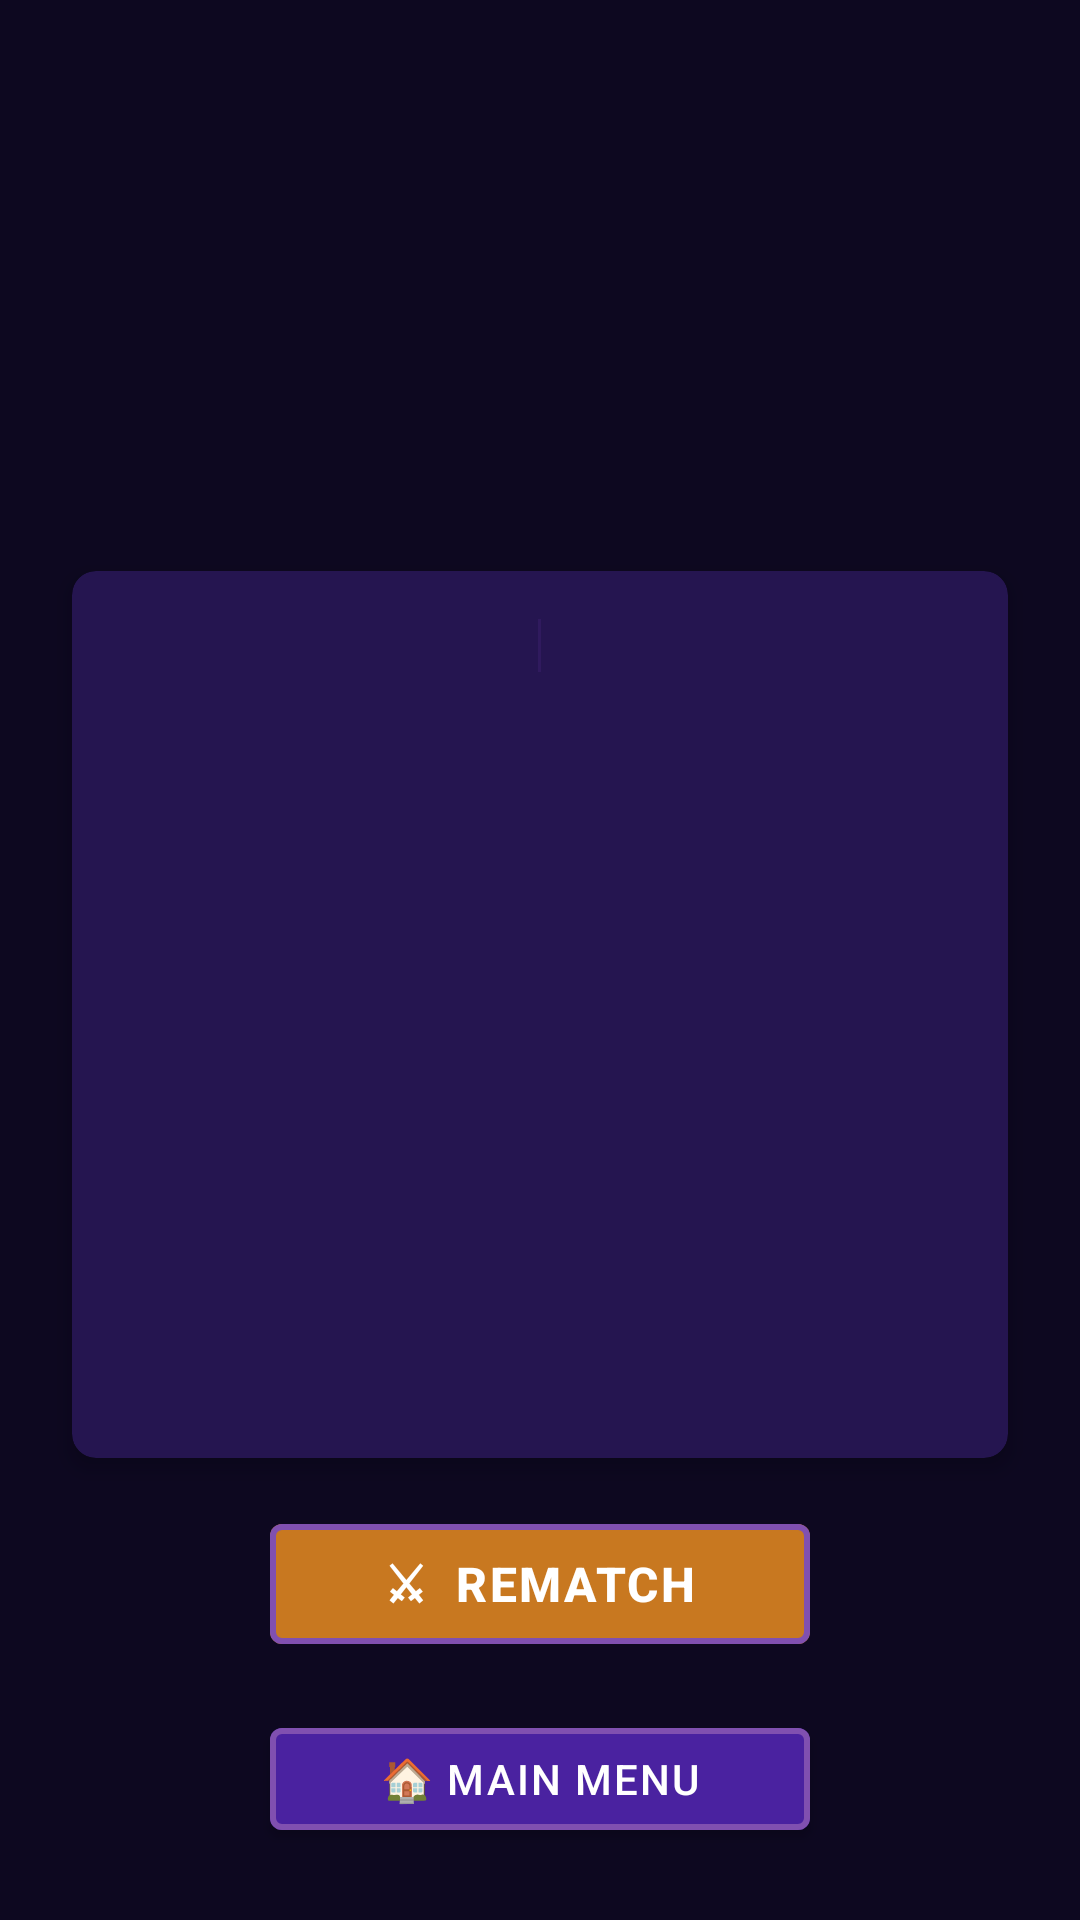

Produce the Android XML layout that renders to this screen, including the resource entries it uses.
<!-- AndroidManifest.xml: activity theme Theme.DiyouGames.Fullscreen -->
<!-- res/layout/activity_result.xml -->
<?xml version="1.0" encoding="utf-8"?>
<androidx.constraintlayout.widget.ConstraintLayout
    xmlns:android="http://schemas.android.com/apk/res/android"
    xmlns:app="http://schemas.android.com/apk/res-auto"
    xmlns:tools="http://schemas.android.com/tools"
    android:layout_width="match_parent"
    android:layout_height="match_parent"
    android:background="@color/background_dark"
    tools:context=".ui.ResultActivity">

    
    <TextView
        android:id="@+id/tvResultTitle"
        android:layout_width="wrap_content"
        android:layout_height="wrap_content"
        android:textSize="36sp"
        android:textColor="@color/accent_gold"
        android:fontFamily="monospace"
        android:textStyle="bold"
        android:shadowColor="@color/primary_variant"
        android:shadowRadius="16"
        android:layout_marginTop="24dp"
        app:layout_constraintTop_toTopOf="parent"
        app:layout_constraintStart_toStartOf="parent"
        app:layout_constraintEnd_toEndOf="parent"
        tools:text="战士 胜利！" />

    <TextView
        android:id="@+id/tvResultSubtitle"
        android:layout_width="wrap_content"
        android:layout_height="wrap_content"
        android:textSize="16sp"
        android:textColor="@color/text_secondary"
        android:fontFamily="monospace"
        android:layout_marginTop="4dp"
        app:layout_constraintTop_toBottomOf="@id/tvResultTitle"
        app:layout_constraintStart_toStartOf="parent"
        app:layout_constraintEnd_toEndOf="parent"
        tools:text="P1 获胜" />

    
    <TextView
        android:id="@+id/tvRoundScore"
        android:layout_width="wrap_content"
        android:layout_height="wrap_content"
        android:textSize="48sp"
        android:textColor="@color/text_primary"
        android:fontFamily="monospace"
        android:textStyle="bold"
        android:layout_marginTop="12dp"
        app:layout_constraintTop_toBottomOf="@id/tvResultSubtitle"
        app:layout_constraintStart_toStartOf="parent"
        app:layout_constraintEnd_toEndOf="parent"
        tools:text="2  :  1" />

    
    <androidx.cardview.widget.CardView
        android:id="@+id/statsCard"
        android:layout_width="0dp"
        android:layout_height="0dp"
        android:layout_marginHorizontal="24dp"
        android:layout_marginTop="16dp"
        android:layout_marginBottom="16dp"
        app:cardBackgroundColor="@color/surface"
        app:cardCornerRadius="8dp"
        app:cardElevation="4dp"
        app:layout_constraintTop_toBottomOf="@id/tvRoundScore"
        app:layout_constraintBottom_toTopOf="@id/btnRematch"
        app:layout_constraintStart_toStartOf="parent"
        app:layout_constraintEnd_toEndOf="parent">

        <LinearLayout
            android:layout_width="match_parent"
            android:layout_height="wrap_content"
            android:orientation="horizontal"
            android:padding="16dp">

            <TextView
                android:id="@+id/tvP1Stats"
                android:layout_width="0dp"
                android:layout_height="wrap_content"
                android:layout_weight="1"
                android:textSize="13sp"
                android:textColor="@color/p1_color"
                android:fontFamily="monospace"
                android:lineSpacingMultiplier="1.4"
                tools:text="战士\n回合胜利: 2\n总伤害: 320" />

            <View
                android:layout_width="1dp"
                android:layout_height="match_parent"
                android:background="@color/surface_variant"
                android:layout_marginHorizontal="12dp" />

            <TextView
                android:id="@+id/tvP2Stats"
                android:layout_width="0dp"
                android:layout_height="wrap_content"
                android:layout_weight="1"
                android:textSize="13sp"
                android:textColor="@color/p2_color"
                android:fontFamily="monospace"
                android:lineSpacingMultiplier="1.4"
                tools:text="武僧\n回合胜利: 1\n总伤害: 210" />
        </LinearLayout>
    </androidx.cardview.widget.CardView>

    
    <com.google.android.material.button.MaterialButton
        android:id="@+id/btnRematch"
        style="@style/Widget.DiyouGames.PixelButton"
        android:layout_width="180dp"
        android:layout_height="52dp"
        android:text="⚔  Rematch"
        android:textSize="16sp"
        android:textStyle="bold"
        android:layout_marginBottom="16dp"
        app:backgroundTint="@color/secondary"
        app:layout_constraintBottom_toTopOf="@id/btnMainMenu"
        app:layout_constraintStart_toStartOf="parent"
        app:layout_constraintEnd_toEndOf="parent" />

    <com.google.android.material.button.MaterialButton
        android:id="@+id/btnMainMenu"
        style="@style/Widget.DiyouGames.PixelButton"
        android:layout_width="180dp"
        android:layout_height="46dp"
        android:text="🏠 Main Menu"
        android:textSize="14sp"
        android:layout_marginBottom="24dp"
        app:layout_constraintBottom_toBottomOf="parent"
        app:layout_constraintStart_toStartOf="parent"
        app:layout_constraintEnd_toEndOf="parent" />

</androidx.constraintlayout.widget.ConstraintLayout>
<!-- resources referenced by this layout -->
<resources>
  <color name="accent_gold">#FFD700</color>
  <color name="background_dark">#0D0820</color>
  <color name="p1_color">#4080FF</color>
  <color name="p2_color">#FF4040</color>
  <color name="primary_variant">#6A2FA0</color>
  <color name="secondary">#C87820</color>
  <color name="surface">#251550</color>
  <color name="surface_variant">#301A5E</color>
  <color name="text_primary">#FFFFFF</color>
  <color name="text_secondary">#C8B8E8</color>
  <style name="Widget.DiyouGames.PixelButton" parent="Widget.MaterialComponents.Button">
          <item name="backgroundTint">@color/btn_primary</item>
          <item name="android:textColor">@color/text_primary</item>
          <item name="android:textSize">16sp</item>
          <item name="cornerRadius">4dp</item>
          <item name="strokeWidth">2dp</item>
          <item name="strokeColor">@color/btn_border</item>
          <item name="android:letterSpacing">0.05</item>
      </style>
  <style name="Theme.DiyouGames.Fullscreen" parent="Theme.DiyouGames">
          <item name="android:windowFullscreen">true</item>
          <item name="android:windowContentOverlay">@null</item>
          <item name="android:windowLayoutInDisplayCutoutMode">shortEdges</item>
      </style>
  <color name="btn_primary">#4A22A0</color>
  <color name="btn_border">#8050B0</color>
  <style name="Theme.DiyouGames" parent="Theme.MaterialComponents.DayNight.NoActionBar">
          <item name="colorPrimary">@color/primary</item>
          <item name="colorPrimaryVariant">@color/primary_variant</item>
          <item name="colorOnPrimary">@color/text_primary</item>
          <item name="colorSecondary">@color/secondary</item>
          <item name="colorSecondaryVariant">@color/secondary_variant</item>
          <item name="colorOnSecondary">@color/text_primary</item>
          <item name="android:colorBackground">@color/background_dark</item>
          <item name="colorSurface">@color/surface</item>
          <item name="colorOnSurface">@color/text_primary</item>
      </style>
  <color name="primary">#3D1A6E</color>
  <color name="secondary_variant">#E8A030</color>
</resources>
